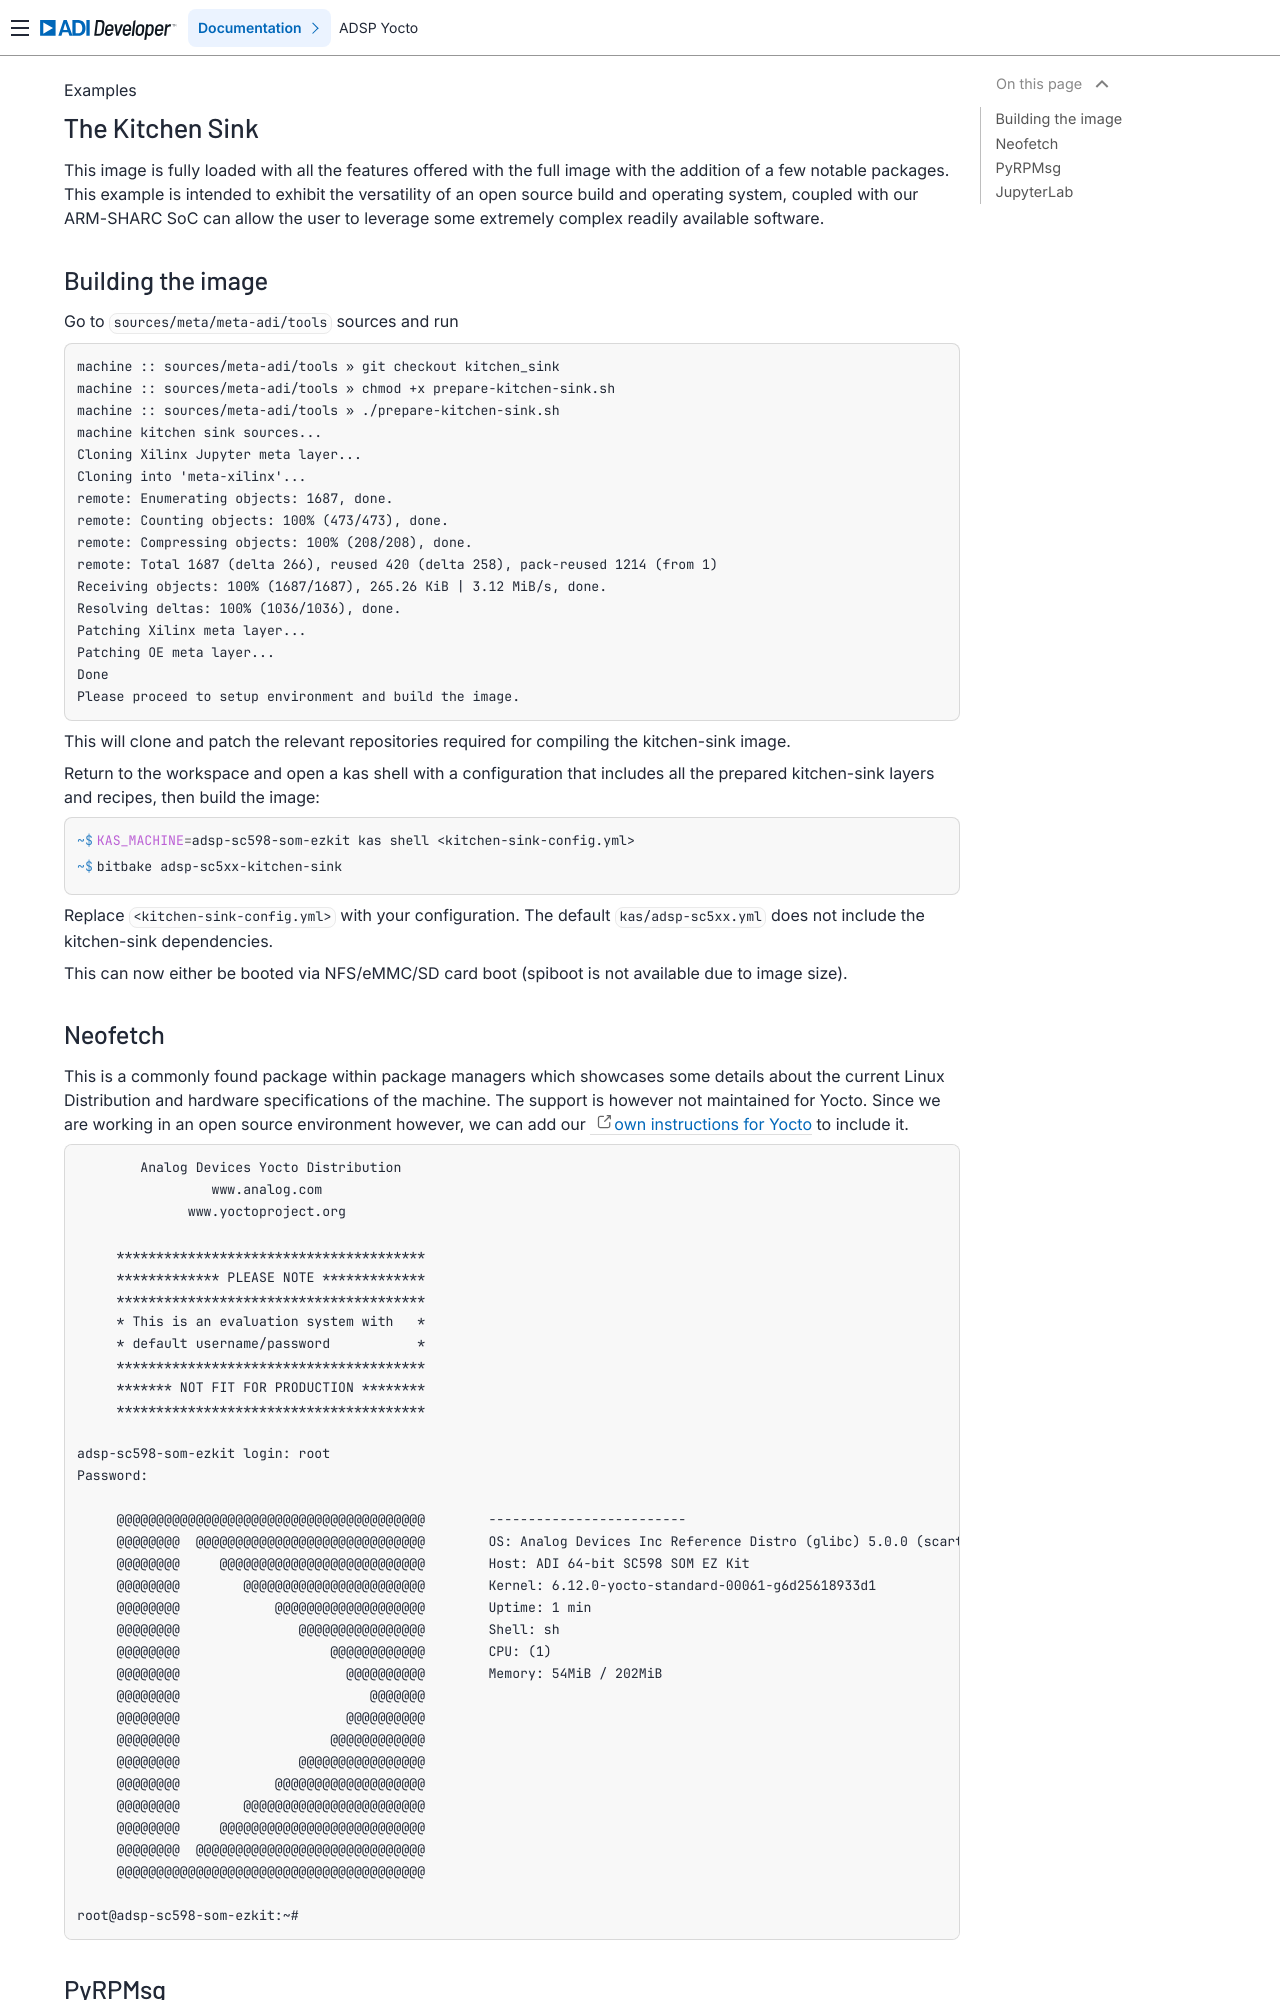

repository: analogdevicesinc/lnxdsp-adi-meta · page: examples/The-Kitchen-Sink/index.html · generator: sphinx

The Kitchen Sink
================

This image is fully loaded with all the features offered with the full image
with the addition of a few notable packages. This example is intended to
exhibit the versatility of an open source build and operating system, coupled
with our ARM-SHARC SoC can allow the user to leverage some extremely complex
readily available software.

Building the image
------------------

Go to ``sources/meta/meta-adi/tools`` sources and run

.. code-block:: text

   machine :: sources/meta-adi/tools » git checkout kitchen_sink
   machine :: sources/meta-adi/tools » chmod +x prepare-kitchen-sink.sh
   machine :: sources/meta-adi/tools » ./prepare-kitchen-sink.sh
   machine kitchen sink sources...
   Cloning Xilinx Jupyter meta layer...
   Cloning into 'meta-xilinx'...
   remote: Enumerating objects: 1687, done.
   remote: Counting objects: 100% (473/473), done.
   remote: Compressing objects: 100% (208/208), done.
   remote: Total 1687 (delta 266), reused 420 (delta 258), pack-reused 1214 (from 1)
   Receiving objects: 100% (1687/1687), 265.26 KiB | 3.12 MiB/s, done.
   Resolving deltas: 100% (1036/1036), done.
   Patching Xilinx meta layer...
   Patching OE meta layer...
   Done
   Please proceed to setup environment and build the image.

This will clone and patch the relevant repositories required for compiling the
kitchen-sink image.

Return to the workspace and open a kas shell with a configuration that includes
all the prepared kitchen-sink layers and recipes, then build the image:

.. shell::

   $KAS_MACHINE=adsp-sc598-som-ezkit kas shell <kitchen-sink-config.yml>
   $bitbake adsp-sc5xx-kitchen-sink

Replace ``<kitchen-sink-config.yml>`` with your configuration. The default
``kas/adsp-sc5xx.yml`` does not include the kitchen-sink dependencies.

This can now either be booted via NFS/eMMC/SD card boot (spiboot is not
available due to image size).

Neofetch
--------

This is a commonly found package within package managers which showcases some
details about the current Linux Distribution and hardware specifications of the
machine. The support is however not maintained for Yocto. Since we are working
in an open source environment however, we
can add our `own instructions for Yocto <https://github.com/analogdevicesinc/lnxdsp-adi-meta/blob/glencos%2Bjupyter/meta-adi-adsp-sc5xx/recipes-adi/neofetch/neofetch.bb>`_ to include it.

.. code-block:: text

           Analog Devices Yocto Distribution
                    www.analog.com
                 www.yoctoproject.org

        ***************************************
        ************* PLEASE NOTE *************
        ***************************************
        * This is an evaluation system with   *
        * default username/password           *
        ***************************************
        ******* NOT FIT FOR PRODUCTION ********
        ***************************************

   adsp-sc598-som-ezkit login: root
   Password:

        @@@@@@@@@@@@@@@@@@@@@@@@@@@@@@@@@@@@@@@        -------------------------
        @@@@@@@@  @@@@@@@@@@@@@@@@@@@@@@@@@@@@@        OS: Analog Devices Inc Reference Distro (glibc) 5.0.0 (scarthgap) aarch64
        @@@@@@@@     @@@@@@@@@@@@@@@@@@@@@@@@@@        Host: ADI 64-bit SC598 SOM EZ Kit
        @@@@@@@@        @@@@@@@@@@@@@@@@@@@@@@@        Kernel: 6.12.0-yocto-standard-00061-g6d25618933d1
        @@@@@@@@            @@@@@@@@@@@@@@@@@@@        Uptime: 1 min
        @@@@@@@@               @@@@@@@@@@@@@@@@        Shell: sh
        @@@@@@@@                   @@@@@@@@@@@@        CPU: (1)
        @@@@@@@@                     @@@@@@@@@@        Memory: 54MiB / 202MiB
        @@@@@@@@                        @@@@@@@
        @@@@@@@@                     @@@@@@@@@@
        @@@@@@@@                   @@@@@@@@@@@@
        @@@@@@@@               @@@@@@@@@@@@@@@@
        @@@@@@@@            @@@@@@@@@@@@@@@@@@@
        @@@@@@@@        @@@@@@@@@@@@@@@@@@@@@@@
        @@@@@@@@     @@@@@@@@@@@@@@@@@@@@@@@@@@
        @@@@@@@@  @@@@@@@@@@@@@@@@@@@@@@@@@@@@@
        @@@@@@@@@@@@@@@@@@@@@@@@@@@@@@@@@@@@@@@

   root@adsp-sc598-som-ezkit:~#
